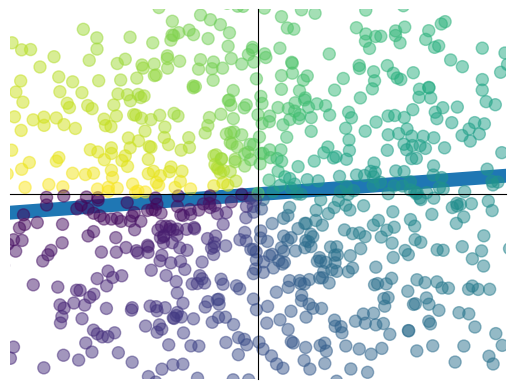

Write the Python code that produced this figure.
# -*- coding: utf-8 -*-
"""
Created on Fri May 11 00:26:17 2018

[redacted]
"""

import matplotlib.pyplot as plt
import numpy as np

x = np.linspace(-3, 3, 50)
y = 0.1*x

plt.figure()
# 在 plt 2.0.2 或更高的版本中, 设置 zorder 给 plot 在 z 轴方向排序
plt.plot(x, y, linewidth=10, zorder=1)
plt.ylim(-2, 2)
ax = plt.gca()
ax.spines['right'].set_color('none')
ax.spines['top'].set_color('none')
ax.spines['top'].set_color('none')
ax.xaxis.set_ticks_position('bottom')
ax.spines['bottom'].set_position(('data', 0))
ax.yaxis.set_ticks_position('left')
ax.spines['left'].set_position(('data', 0))


for label in ax.get_xticklabels() + ax.get_yticklabels():
    label.set_fontsize(12)
    # 在 plt 2.0.2 或更高的版本中, 设置 zorder 给 plot 在 z 轴方向排序
    label.set_bbox(dict(facecolor='white', edgecolor='None', alpha=0.7, zorder=2))
plt.show()



# scatter
n = 1024    # data size
X = np.random.normal(0, 1, n) # 每一个点的X值
Y = np.random.normal(0, 1, n) # 每一个点的Y值
T = np.arctan2(Y,X) # for color value

plt.scatter(X, Y, s=75, c=T, alpha=.5)

plt.xlim(-1.5, 1.5)
plt.xticks(())  # ignore xticks
plt.ylim(-1.5, 1.5)
plt.yticks(())  # ignore yticks

plt.show()


# 3D data
import numpy as np
import matplotlib.pyplot as plt
from mpl_toolkits.mplot3d import Axes3D

fig = plt.figure()
ax = Axes3D(fig)

# X, Y value
X = np.arange(-4, 4, 0.25)
Y = np.arange(-4, 4, 0.25)
X, Y = np.meshgrid(X, Y)    # x-y 平面的网格
R = np.sqrt(X ** 2 + Y ** 2)
# height value
Z = np.sin(R)

ax.plot_surface(X, Y, Z, rstride=1, 
                cstride=1, cmap=plt.get_cmap('rainbow'))

ax.contourf(X, Y, Z, zdir='z', offset=-2, cmap=plt.get_cmap('rainbow'))










